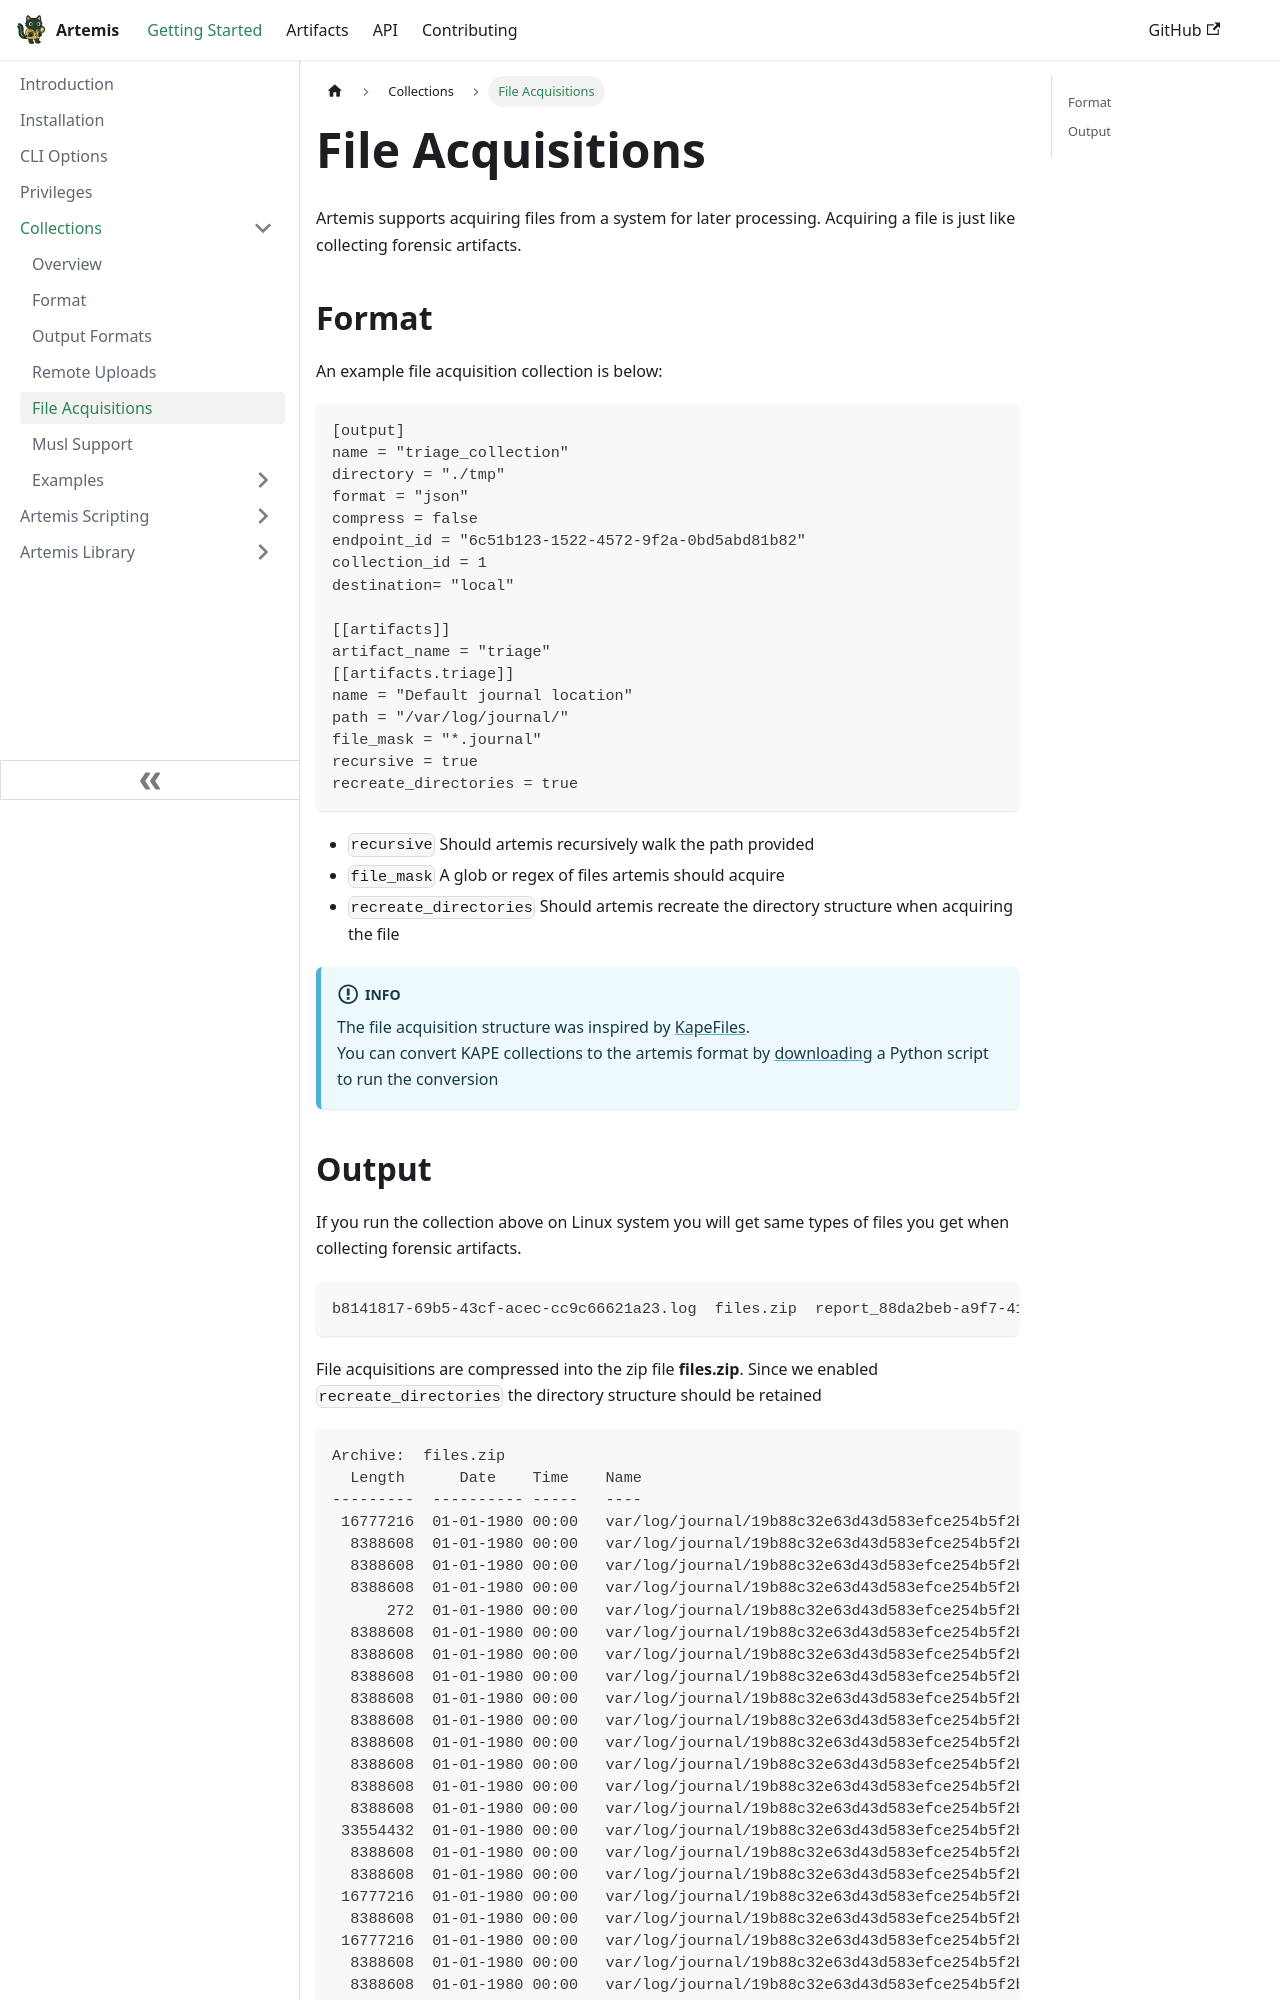

repository: puffyCid/artemis-api · page: docs/Intro/Collections/acquisitions.html · generator: docusaurus

---
sidebar_position: 5
description: Acquiring Files
---


# File Acquisitions

Artemis supports acquiring files from a system for later processing. Acquiring a file is just like collecting forensic artifacts.  


## Format
An example file acquisition collection is below:

```toml
[output]
name = "triage_collection"
directory = "./tmp"
format = "json"
compress = false
endpoint_id = "6c51b123-1522-4572-9f2a-0bd5abd81b82"
collection_id = 1
destination= "local"

[[artifacts]]
artifact_name = "triage"
[[artifacts.triage]]
name = "Default journal location"
path = "/var/log/journal/"
file_mask = "*.journal"
recursive = true
recreate_directories = true
```

- `recursive` Should artemis recursively walk the path provided
- `file_mask` A glob or regex of files artemis should acquire
- `recreate_directories` Should artemis recreate the directory structure when acquiring the file


:::info

The file acquisition structure was inspired by [KapeFiles](https://github.com/EricZimmerman/KapeFiles).  
You can convert KAPE collections to the artemis format by [downloading](https://github.com/puffyCid/artemis/tree/main/tools/Kape) a Python script to run the conversion

:::
